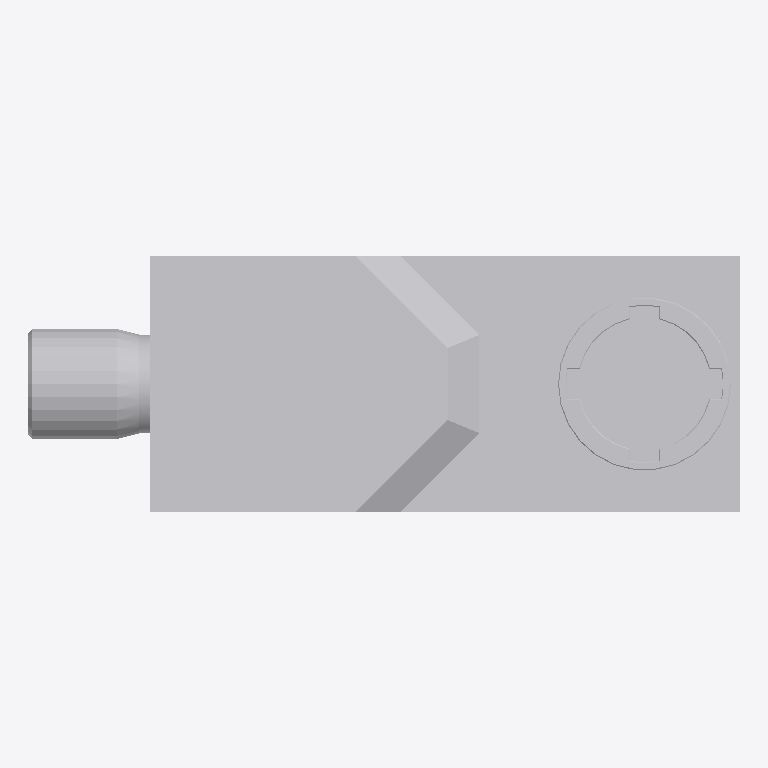
Plan cut of the same IFC building model at storey 'FUR' (level 0.00 m, cut at 1.40 m), seen from above with north up, elements coloured by IFC class: 1 other element (light grey). No cut surface shows.
Extent 0.362 m × 0.130 m × 0.090 m (x, y, z). Storeys (2): FUR at 0.00 m; BATHM at 0.00 m. Elements (1): 1 IfcSanitaryTerminal.

HEADER;
FILE_DESCRIPTION(('ViewDefinition [CoordinationView]'),'2;1');
FILE_NAME('','2026-09-09T18:14:31',(''),(''),'IfcOpenShell 0.8.4-e8eb5e4','IfcOpenShell 0.8.4-e8eb5e4','');
FILE_SCHEMA(('IFC4'));
ENDSEC;
DATA;
#1=IFCPROJECT('3hFmn2ED14Ofwsj$DzZ0HC',$,'My Project',$,$,$,$,(#2,#7),#8);
#16=IFCSITE('3iWnpcHW54tQCcUMk_yOsj',$,'My Site',$,$,#17,$,$,$,$,$,$,$,$);
#22=IFCBUILDING('0aVVbcf_9A9x07_Nod0gAP',#23,'My Building',$,$,#28,$,$,$,$,$,$);
#33=IFCBUILDINGSTOREY('1VjEk5I8XFmfiAYaLk_F_7',#34,'FUR',$,$,#35,$,$,$,$);
#40=IFCBUILDINGSTOREY('0HiMVAajv8xAARS233qDTe',#41,'BATHM',$,$,#42,$,$,$,$);
#4864=IFCSANITARYTERMINAL('14EazrLgP8whYZWY_yCuKy',#4865,'SanitaryTerminal',$,$,#4866,#4871,$,$);
ENDSEC;
